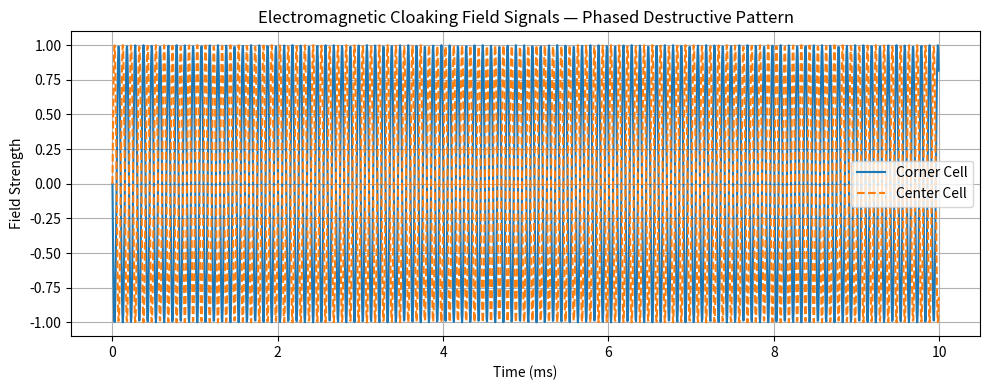

Generate this figure with matplotlib:
# em_cloak_field_matrix.py  
# Electromagnetic cloaking grid generator — IX-AntiGrav-Forge  
# Author: Bryce Wooster  
# License: Open-source, non-military use only

"""
Generates a dynamic phased matrix of EM fields to suppress
backscatter, reroute incident radiation, and interfere with
localized field perception.

Works with:
- Directional RF phased arrays
- EM field modulator grids (PCB metamaterials or magneto-dielectric films)
- Tesla 3-6-9 beam harmonics with phase interference logic

Key Actions:
- Creates destructive interference zones (field nulling)
- Phases field boundaries to wrap radiation around target
- Can be tuned for visible, IR, or EM substrate manipulation
"""

import numpy as np

# ------------------------------
# CONFIGURATION
# ------------------------------

GRID_SIZE = 6
FREQ_BASE = 9990                # Hz — top harmonic (9x base Tesla mode)
SAMPLE_RATE = 192000
DURATION = 0.01
AMPLITUDE = 1.0

PHASE_MOD = np.pi / 2           # 90° destructive interference

# ------------------------------
# MATRIX FIELD GENERATOR
# ------------------------------

def generate_cloak_grid(freq, grid_size, duration, sample_rate, phase_offset):
    t = np.linspace(0, duration, int(sample_rate * duration), endpoint=False)
    grid = []

    for i in range(grid_size):
        row = []
        for j in range(grid_size):
            # Offset edge cells more than center
            radial_phase = phase_offset * (np.abs(i - grid_size//2) + np.abs(j - grid_size//2)) / (grid_size / 2)
            wave = AMPLITUDE * np.sin(2 * np.pi * freq * t + radial_phase)
            row.append(wave)
        grid.append(row)

    return np.array(grid), t

# ------------------------------
# MAIN EXECUTION
# ------------------------------

if __name__ == "__main__":
    field_matrix, t = generate_cloak_grid(FREQ_BASE, GRID_SIZE, DURATION, SAMPLE_RATE, PHASE_MOD)

    import matplotlib.pyplot as plt
    plt.figure(figsize=(10, 4))
    plt.plot(t * 1000, field_matrix[0][0], label="Corner Cell")
    plt.plot(t * 1000, field_matrix[GRID_SIZE//2][GRID_SIZE//2], label="Center Cell", linestyle='--')
    plt.title("Electromagnetic Cloaking Field Signals — Phased Destructive Pattern")
    plt.xlabel("Time (ms)")
    plt.ylabel("Field Strength")
    plt.legend()
    plt.grid(True)
    plt.tight_layout()
    plt.show()
